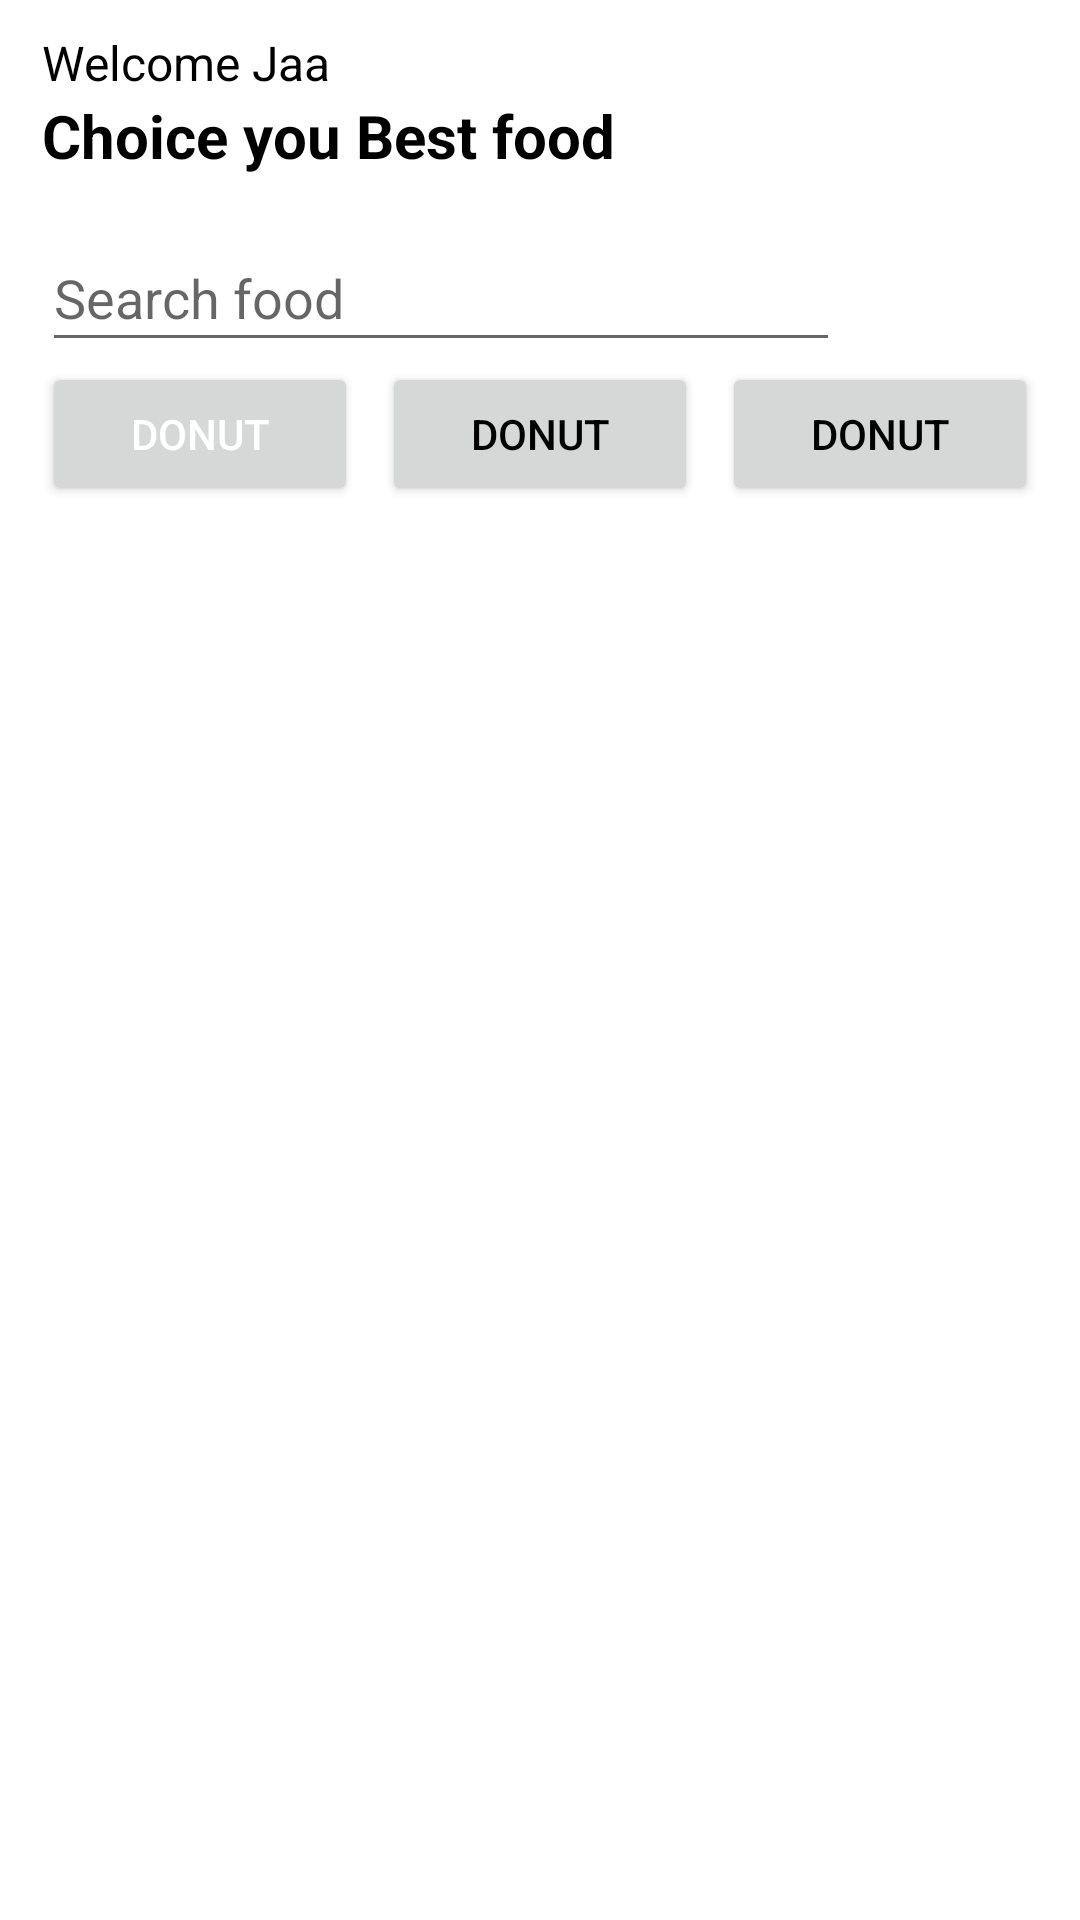

Write the Android layout XML for this screen, with the resource values it uses.
<!-- AndroidManifest.xml: application theme Theme.Demo2Recylerview -->
<!-- res/layout/activity_choice_food.xml -->
<?xml version="1.0" encoding="utf-8"?>
<LinearLayout xmlns:android="http://schemas.android.com/apk/res/android"
    xmlns:app="http://schemas.android.com/apk/res-auto"
    xmlns:tools="http://schemas.android.com/tools"
    android:layout_width="match_parent"
    android:layout_height="match_parent"
    android:orientation="vertical"
    android:paddingStart="14dp"
    android:paddingEnd="14dp"
    tools:context=".choicescreen.ChoiceFoodActivity">

    <TextView
        android:layout_width="match_parent"
        android:layout_height="wrap_content"
        android:layout_marginTop="10dp"
        android:text="Welcome Jaa"
        android:textSize="16sp" />

    <TextView
        android:layout_width="match_parent"
        android:layout_height="35dp"
        android:text="Choice you Best food"
        android:textSize="20sp"
        android:textStyle="bold" />

    <EditText
        android:id="@+id/search"
        android:layout_width="266dp"
        android:layout_height="46dp"
        android:layout_marginTop="8dp"
        android:hint="Search food" />

    <LinearLayout
        android:layout_width="match_parent"
        android:layout_height="wrap_content"
        android:orientation="horizontal">

        <Button
            android:id="@+id/btn_a"
            android:layout_width="0dp"
            android:layout_height="wrap_content"
            android:layout_marginRight="8dp"
            android:layout_weight="1"
            android:text="donut"
            android:textColor="@color/white" />

        <Button
            android:id="@+id/btn_b"
            android:layout_width="0dp"
            android:layout_height="wrap_content"
            android:layout_marginRight="8dp"
            android:layout_weight="1"
            android:text="donut" />

        <Button
            android:id="@+id/btn_c"
            android:layout_width="0dp"
            android:layout_height="wrap_content"
            android:layout_weight="1"
            android:text="donut" />
    </LinearLayout>

    <androidx.recyclerview.widget.RecyclerView
        android:id="@+id/rv_donut"
        android:layout_width="match_parent"
        android:layout_height="match_parent"
        android:layout_marginTop="12dp" />
</LinearLayout>
<!-- resources referenced by this layout -->
<resources>
  <style name="Theme.Demo2Recylerview" parent="Theme.MaterialComponents.DayNight.DarkActionBar">
          
          <item name="colorPrimary">#F1B000</item>
          <item name="colorPrimaryVariant">@color/purple_700</item>
          <item name="colorOnPrimary">@color/white</item>
          
          <item name="colorSecondary">@color/teal_200</item>
          <item name="colorSecondaryVariant">@color/teal_700</item>
          <item name="colorOnSecondary">@color/black</item>
          
          <item name="android:statusBarColor" tools:targetApi="l">?attr/colorPrimaryVariant</item>
          <item name="android:textColor">@color/black</item>
  
          
      </style>
  <!-- not gathered from this repository: default colours our renderer supplied (Android Studio template values) -->
  <color name="purple_700">#FF3700B3</color>
  <color name="teal_200">#FF03DAC5</color>
  <color name="teal_700">#FF018786</color>
  <color name="black">#FF000000</color>
  <color name="white">#FFFFFFFF</color>
</resources>
